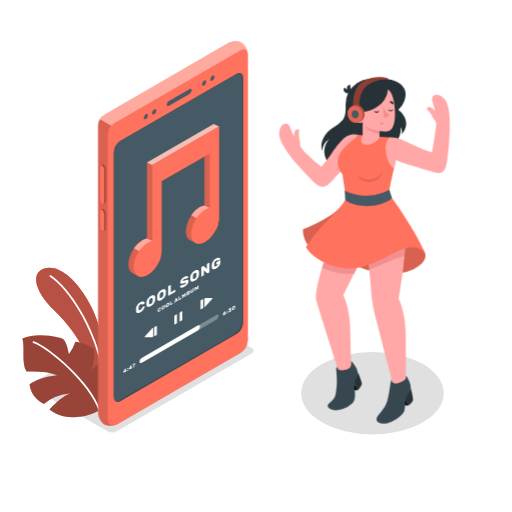
t = 0.00 s
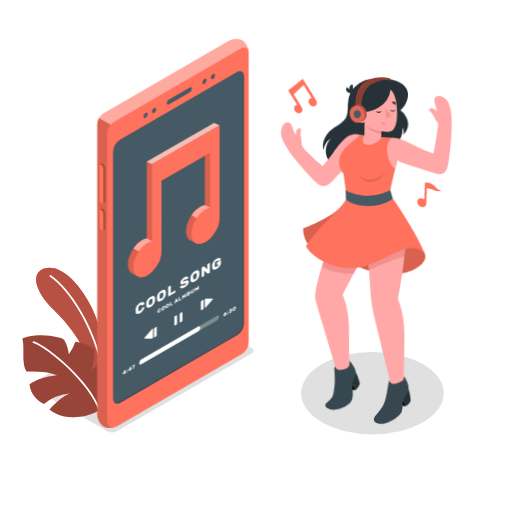
t = 0.42 s
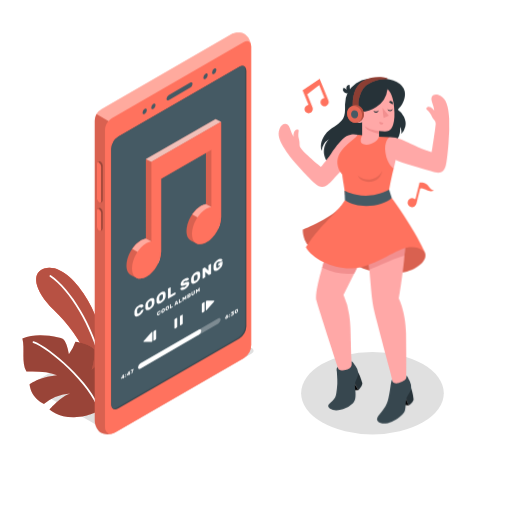
t = 0.83 s
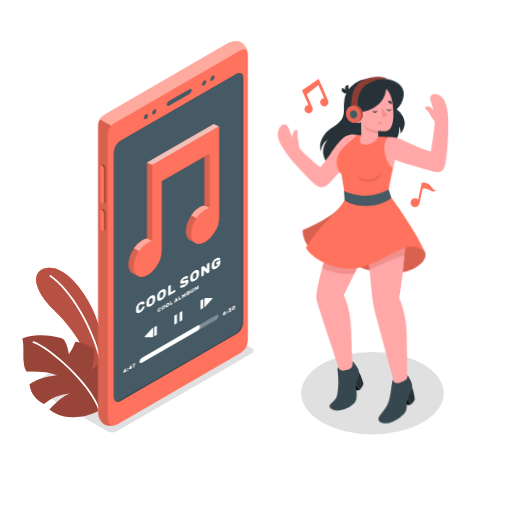
t = 1.25 s
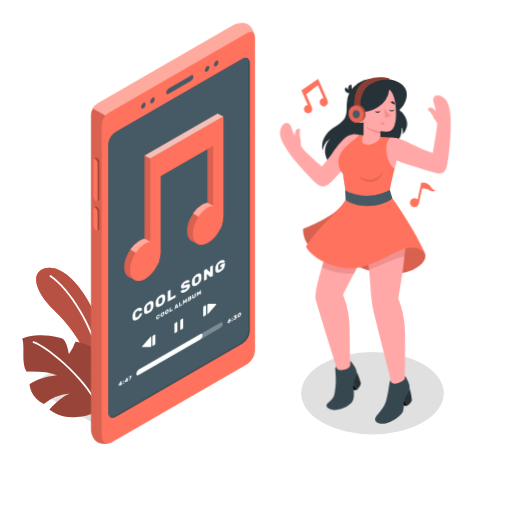
t = 1.67 s
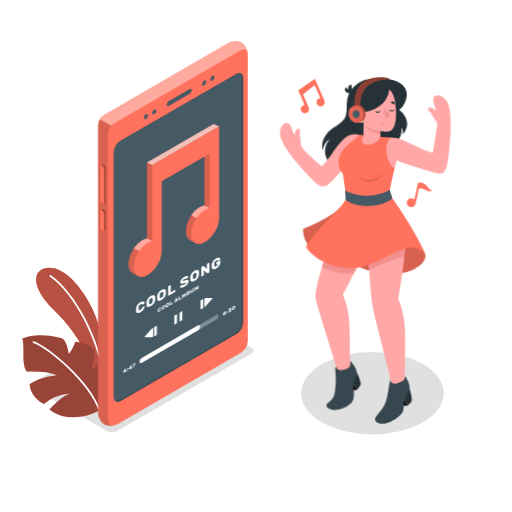
t = 2.08 s

The animated SVG that drew these frames (rendered in a browser with its animation timeline set to each time). Animation: 4 CSS @keyframes rules; one cycle of 2.50 s, repeats indefinitely.

<svg class="animated" id="freepik_stories-music" xmlns="http://www.w3.org/2000/svg" viewBox="0 0 500 500" version="1.1" xmlns:xlink="http://www.w3.org/1999/xlink" xmlns:svgjs="http://svgjs.com/svgjs"><style>svg#freepik_stories-music:not(.animated) .animable {opacity: 0;}svg#freepik_stories-music.animated #freepik--Device--inject-93 {animation: 1.5s Infinite  linear heartbeat;animation-delay: 0s;}svg#freepik_stories-music.animated #freepik--Character--inject-93 {animation: 1.5s Infinite  linear wind;animation-delay: 0s;}svg#freepik_stories-music.animated #freepik--musical-notes--inject-93 {animation: 1s 1 forwards cubic-bezier(.36,-0.01,.5,1.38) lightSpeedRight,1.5s Infinite  linear shake;animation-delay: 0s,1s;}            @keyframes heartbeat {                0% {                    transform: scale(1);                }                10% {                    transform: scale(1.1);                }                30% {                    transform: scale(1);                }                40% {                    transform: scale(1);                }                50% {                    transform: scale(1.1);                }                60% {                    transform: scale(1);                }                100% {                    transform: scale(1);                }            }                    @keyframes wind {                0% {                    transform: rotate( 0deg );                }                25% {                    transform: rotate( 1deg );                }                75% {                    transform: rotate( -1deg );                }            }                    @keyframes lightSpeedRight {              from {                transform: translate3d(50%, 0, 0) skewX(-20deg);                opacity: 0;              }              60% {                transform: skewX(10deg);                opacity: 1;              }              80% {                transform: skewX(-2deg);              }              to {                opacity: 1;                transform: translate3d(0, 0, 0);              }            }                    @keyframes shake {                10%, 90% {                    transform: translate3d(-1px, 0, 0);                  }                  20%, 80% {                    transform: translate3d(2px, 0, 0);                  }                  30%, 50%, 70% {                    transform: translate3d(-4px, 0, 0);                  }                  40%, 60% {                    transform: translate3d(4px, 0, 0);                  }            }        .animator-hidden { display: none; }</style><g id="freepik--Floor--inject-93" class="animable animator-hidden" style="transform-origin: 251.12px 340.38px;"><ellipse id="freepik--floor--inject-93" cx="251.12" cy="340.38" rx="238.53" ry="140.13" style="fill: rgb(245, 245, 245); transform-origin: 251.12px 340.38px;" class="animable"></ellipse></g><g id="freepik--Shadows--inject-93" class="animable" style="transform-origin: 231.738px 360.459px;"><path id="freepik--Shadow--inject-93" d="M104.87,421.23,32,379.17c-2.54-1.47-2.54-3.85,0-5.32L163.7,297.8a10.15,10.15,0,0,1,9.2,0l72.86,42.07c2.55,1.47,2.55,3.85,0,5.32l-131.68,76A10.17,10.17,0,0,1,104.87,421.23Z" style="fill: rgb(224, 224, 224); transform-origin: 138.884px 359.505px;" class="animable"></path><ellipse id="freepik--shadow--inject-93" cx="363.73" cy="384.01" rx="69.65" ry="40.21" style="fill: rgb(224, 224, 224); transform-origin: 363.73px 384.01px;" class="animable"></ellipse></g><g id="freepik--Plants--inject-93" class="animable" style="transform-origin: 65.5467px 334.479px;"><g id="freepik--plants--inject-93" class="animable" style="transform-origin: 65.5467px 334.479px;"><path d="M100.22,344.26c.32-11.76-3-31.48-14.54-51.16C73.28,272,56.92,257.92,43.16,262.21c-12.8,4-10,21.38,9.27,40.32,13.51,13.28,27.19,30.14,33.44,49.4l10.84,24.81Z" style="fill: #FF725E; transform-origin: 67.7914px 319.09px;" id="el49crxt4qx6y" class="animable"></path><path d="M100.22,344.26c.32-11.76-3-31.48-14.54-51.16C73.28,272,56.92,257.92,43.16,262.21c-12.8,4-10,21.38,9.27,40.32,13.51,13.28,27.19,30.14,33.44,49.4l10.84,24.81Z" style="fill: #FF725E; transform-origin: 67.7914px 319.09px;" id="ela8dcrncxhzh" class="animable"></path><g id="ell00amqnh7e"><g style="opacity: 0.1; transform-origin: 67.7914px 319.09px;" class="animable" id="el11hr96fo9jw"><path d="M100.22,344.26c.32-11.76-3-31.48-14.54-51.16C73.28,272,56.92,257.92,43.16,262.21c-12.8,4-10,21.38,9.27,40.32,13.51,13.28,27.19,30.14,33.44,49.4l10.84,24.81Z" id="el2q5xnh1plw7" class="animable" style="transform-origin: 67.7914px 319.09px;"></path></g></g><g id="elmgqnz9ikw98"><g style="opacity: 0.2; transform-origin: 67.7914px 319.09px;" class="animable" id="elwqi1knrzhwj"><path d="M100.22,344.26c.32-11.76-3-31.48-14.54-51.16C73.28,272,56.92,257.92,43.16,262.21c-12.8,4-10,21.38,9.27,40.32,13.51,13.28,27.19,30.14,33.44,49.4l10.84,24.81Z" id="el6k9h2umhlbf" class="animable" style="transform-origin: 67.7914px 319.09px;"></path></g></g><path d="M98.08,353a.83.83,0,0,1-.72-.63c-8.25-33.58-29.16-68.92-48.64-82.2a.83.83,0,0,1,.93-1.38C69.44,282.3,90.64,318.05,99,352a.84.84,0,0,1-.61,1A1,1,0,0,1,98.08,353Z" style="fill: rgb(255, 255, 255); transform-origin: 73.6869px 310.83px;" id="elx6gyv31x72" class="animable"></path><path d="M97.1,400.73s-9.67,6.47-24.68,6.78-24.07-7.69-24.07-7.69,11.23-12.9,20.1-15.61a45,45,0,0,0-25.62,10.3s-12.36-5-14-19.15c0,0,8.53-7,27-9a90,90,0,0,0-10.86-2.77,103.66,103.66,0,0,0-19.14-.71c-5.15-9.3-1.35-22.09-3.95-32.41,11-4.51,23.54-3.47,35.21-1a11.28,11.28,0,0,1,4.5,1.66,10.54,10.54,0,0,1,3.29,5.21,50.31,50.31,0,0,1,2.39,9.6,45.77,45.77,0,0,0,6.39-12.26c4.33.62,13.29,2.41,18.56,7.4.5,7.15-.56,12.45-2.51,19.75,7.12-5.21,7.22-8.32,9.78-13.21a28.12,28.12,0,0,1,9.7,19.79,54.56,54.56,0,0,1-.21,6.64,44.72,44.72,0,0,1-.8,7.78,42.9,42.9,0,0,1-2.43,6.91A34,34,0,0,1,97.1,400.73Z" style="fill: #FF725E; transform-origin: 65.5467px 367.436px;" id="eluwm0rczsxdr" class="animable"></path><g id="elu0az3aiajb"><path d="M97.1,400.73s-9.67,6.47-24.68,6.78-24.07-7.69-24.07-7.69,11.23-12.9,20.1-15.61a45,45,0,0,0-25.62,10.3s-12.36-5-14-19.15c0,0,8.53-7,27-9a90,90,0,0,0-10.86-2.77,103.66,103.66,0,0,0-19.14-.71c-5.15-9.3-1.35-22.09-3.95-32.41,11-4.51,23.54-3.47,35.21-1a11.28,11.28,0,0,1,4.5,1.66,10.54,10.54,0,0,1,3.29,5.21,50.31,50.31,0,0,1,2.39,9.6,45.77,45.77,0,0,0,6.39-12.26c4.33.62,13.29,2.41,18.56,7.4.5,7.15-.56,12.45-2.51,19.75,7.12-5.21,7.22-8.32,9.78-13.21a28.12,28.12,0,0,1,9.7,19.79,54.56,54.56,0,0,1-.21,6.64,44.72,44.72,0,0,1-.8,7.78,42.9,42.9,0,0,1-2.43,6.91A34,34,0,0,1,97.1,400.73Z" style="opacity: 0.4; transform-origin: 65.5467px 367.436px;" class="animable" id="elqa2a5k21uj8"></path></g><path d="M97,401.56a.85.85,0,0,1-.67-.57c-8.47-26.25-48.58-60.91-63.93-66.14a.83.83,0,0,1-.52-1.06.82.82,0,0,1,1-.52c15.61,5.32,56.39,40.54,65,67.21a.83.83,0,0,1-.54,1A.92.92,0,0,1,97,401.56Z" style="fill: rgb(255, 255, 255); transform-origin: 64.8707px 367.399px;" id="elu1e92tjlwje" class="animable"></path></g></g><g id="freepik--Device--inject-93" class="animable" style="transform-origin: 168.835px 227.976px;"><g id="freepik--device--inject-93" class="animable" style="transform-origin: 168.835px 227.976px;"><g id="freepik--Mobile--inject-93" class="animable" style="transform-origin: 168.835px 227.976px;"><path d="M222.86,42,102.23,111.67a13,13,0,0,0-6.5,10.79V402.91c0,4.42,2.72,9.58,6.09,11.52s9.19,1.73,13-.48L235,344.56a15.37,15.37,0,0,0,6.93-12V53.05c0-4.42-2.73-9.57-6.09-11.52S226.68,39.81,222.86,42Z" style="fill: #FF725E; transform-origin: 168.83px 227.979px;" id="el9xr7sp0ebxf" class="animable"></path><g id="elynsn0mfdts"><path d="M113.18,414.74c-3.7,1.44-8.45,1.37-11.36-.31-3.36-1.94-6.09-7.1-6.09-11.52V122.46a12.41,12.41,0,0,1,1.75-5.94l11.18,6.34a13.52,13.52,0,0,0-3.23,8.08V408.53C105.43,413.85,108.79,416.37,113.18,414.74Z" style="opacity: 0.15; transform-origin: 104.455px 266.14px;" class="animable" id="el35c9xdimx96"></path></g><path d="M111.54,120.35a13.57,13.57,0,0,0-6.11,10.59v277.6c0,6,4.23,8.41,9.4,5.42L235,344.56a15.37,15.37,0,0,0,6.93-12V53.05c0-4.4-3.12-6.2-6.93-4Z" style="fill: #FF725E; transform-origin: 173.68px 231.677px;" id="elsr0f7bm6ruj" class="animable"></path><path d="M117.81,137.45a14.56,14.56,0,0,0-6.59,11.41V387.72c0,4.2,2.94,5.91,6.58,3.81l113.08-65.3a14.6,14.6,0,0,0,6.58-11.4V76c0-4.18-3-5.89-6.58-3.8Z" style="fill: rgb(55, 71, 79); transform-origin: 174.34px 231.868px;" id="elit3shs15cg" class="animable"></path><path d="M229.89,325.56a14.6,14.6,0,0,0,6.58-11.4V75.29a5.14,5.14,0,0,0-1.3-3.76,4.86,4.86,0,0,0-4.28.63L117.81,137.45a14.56,14.56,0,0,0-6.59,11.41V387.72a5.13,5.13,0,0,0,1.29,3.77,4.89,4.89,0,0,0,4.29-.63Z" style="fill: rgb(69, 90, 100); transform-origin: 173.844px 231.51px;" id="el5bmedtqtlio" class="animable"></path><path d="M164.93,98.6,185,87c1.19-.69,2.16-.2,2.16,1.09a4.65,4.65,0,0,1-2.16,3.6l-20,11.57c-1.2.69-2.17.2-2.17-1.1A4.64,4.64,0,0,1,164.93,98.6Z" style="fill: rgb(69, 90, 100); transform-origin: 174.995px 95.1299px;" id="eltonx6qyjqp" class="animable"></path><path d="M199.32,78.71c1.12-.64,2-.12,2,1.18a4.47,4.47,0,0,1-2,3.51c-1.13.65-2,.13-2-1.17A4.46,4.46,0,0,1,199.32,78.71Z" style="fill: rgb(69, 90, 100); transform-origin: 199.32px 81.0582px;" id="eliv07lz055do" class="animable"></path><path d="M207.45,74c1.12-.65,2-.13,2,1.17a4.51,4.51,0,0,1-2,3.52c-1.13.64-2,.12-2-1.18A4.46,4.46,0,0,1,207.45,74Z" style="fill: rgb(69, 90, 100); transform-origin: 207.45px 76.3418px;" id="elpblgojr2fx" class="animable"></path><path d="M142.45,111.55c1.12-.65,2-.12,2,1.17a4.49,4.49,0,0,1-2,3.52c-1.12.65-2,.12-2-1.17A4.49,4.49,0,0,1,142.45,111.55Z" style="fill: rgb(69, 90, 100); transform-origin: 142.45px 113.895px;" id="elev0mbklndrm" class="animable"></path><path d="M150.58,106.86c1.12-.64,2-.12,2,1.18a4.47,4.47,0,0,1-2,3.51c-1.12.65-2,.13-2-1.17A4.51,4.51,0,0,1,150.58,106.86Z" style="fill: rgb(69, 90, 100); transform-origin: 150.58px 109.208px;" id="eluadunkp4479" class="animable"></path><path d="M103.21,164.42a4.65,4.65,0,0,0-2-3.67,1.37,1.37,0,0,0-1.39-.12c-.26.16-1.26.72-1.53.88a1.6,1.6,0,0,0-.62,1.44v32.52a4.63,4.63,0,0,0,2,3.67,1.39,1.39,0,0,0,1.34.15c.28-.15,1.3-.74,1.57-.9a1.58,1.58,0,0,0,.63-1.45Z" style="fill: #FF725E; transform-origin: 100.441px 179.946px;" id="elem1o3u4cfqt" class="animable"></path><g id="el7pu2tpajkkc"><path d="M103.21,164.42a4.65,4.65,0,0,0-2-3.67,1.37,1.37,0,0,0-1.39-.12c-.26.16-1.26.72-1.53.88a1.6,1.6,0,0,0-.62,1.44v32.52a4.63,4.63,0,0,0,2,3.67,1.39,1.39,0,0,0,1.34.15c.28-.15,1.3-.74,1.57-.9a1.58,1.58,0,0,0,.63-1.45Z" style="opacity: 0.4; transform-origin: 100.441px 179.946px;" class="animable" id="elm7xm4ieums"></path></g><path d="M101.7,165.29v32.53c0,1.38-.91,2-2,1.32a4.63,4.63,0,0,1-2-3.67V163c0-1.38.91-2,2-1.33A4.65,4.65,0,0,1,101.7,165.29Z" style="fill: #FF725E; transform-origin: 99.7px 180.408px;" id="el1z1uxkfbloj" class="animable"></path><path d="M103.21,208a4.66,4.66,0,0,0-2-3.68,1.34,1.34,0,0,0-1.39-.11l-1.53.87a1.6,1.6,0,0,0-.62,1.44v15.33a4.65,4.65,0,0,0,2,3.68,1.36,1.36,0,0,0,1.34.14c.28-.15,1.3-.74,1.57-.9a1.58,1.58,0,0,0,.63-1.44Z" style="fill: #FF725E; transform-origin: 100.44px 214.925px;" id="elpa1jqssjnie" class="animable"></path><g id="eldq3kesdsi14"><path d="M103.21,208a4.66,4.66,0,0,0-2-3.68,1.34,1.34,0,0,0-1.39-.11l-1.53.87a1.6,1.6,0,0,0-.62,1.44v15.33a4.65,4.65,0,0,0,2,3.68,1.36,1.36,0,0,0,1.34.14c.28-.15,1.3-.74,1.57-.9a1.58,1.58,0,0,0,.63-1.44Z" style="opacity: 0.4; transform-origin: 100.44px 214.925px;" class="animable" id="el055786e2pgip"></path></g><path d="M101.7,208.83v15.33c0,1.38-.91,2-2,1.33a4.65,4.65,0,0,1-2-3.68V206.48c0-1.38.91-2,2-1.33A4.66,4.66,0,0,1,101.7,208.83Z" style="fill: #FF725E; transform-origin: 99.7px 215.32px;" id="elmwzadv1qsik" class="animable"></path><g id="elte7wue7rg1m"><path d="M241.94,52.47c-.26-4-3.26-5.52-6.9-3.42l-123.5,71.3a11.7,11.7,0,0,0-2.88,2.51l-11.18-6.34a12.41,12.41,0,0,1,4.15-4.5L222.85,42c3.83-2.21,9.66-2.42,13-.48S241.72,48.19,241.94,52.47Z" style="fill: rgb(255, 255, 255); opacity: 0.4; transform-origin: 169.71px 81.5265px;" class="animable" id="elumtfob287dh"></path></g></g><path d="M122.12,363.63a.12.12,0,0,1-.1,0,.07.07,0,0,1,0-.07v-.51l-1.57.91s-.07,0-.1,0a.07.07,0,0,1,0-.07v-.53a.47.47,0,0,1,.07-.25l1.49-2.75.08-.12a.52.52,0,0,1,.11-.07l.75-.44a.13.13,0,0,1,.1,0,.1.1,0,0,1,0,.08v1.92l.43-.25a.1.1,0,0,1,.09,0,.08.08,0,0,1,0,.08v.53a.19.19,0,0,1,0,.11.3.3,0,0,1-.09.1l-.43.25V363a.3.3,0,0,1,0,.11.24.24,0,0,1-.1.1Zm-.11-1.38v-.92l-.73,1.34Z" style="fill: rgb(255, 255, 255); transform-origin: 121.911px 361.84px;" id="ele6hit73tjmo" class="animable"></path><path d="M125.08,360a.19.19,0,0,1,0,.12.26.26,0,0,1-.09.09l-.66.38a.11.11,0,0,1-.09,0,.07.07,0,0,1,0-.07v-.66a.19.19,0,0,1,0-.12.26.26,0,0,1,.09-.09l.66-.38a.11.11,0,0,1,.09,0,.08.08,0,0,1,0,.08Zm0,1.75a.19.19,0,0,1,0,.12.26.26,0,0,1-.09.09l-.66.38a.11.11,0,0,1-.09,0,.07.07,0,0,1,0-.07v-.66a.19.19,0,0,1,0-.12.26.26,0,0,1,.09-.09l.66-.38a.11.11,0,0,1,.09,0,.08.08,0,0,1,0,.08Z" style="fill: rgb(255, 255, 255); transform-origin: 124.661px 360.805px;" id="eln3ja3ccxzhj" class="animable"></path><path d="M127.61,360.46a.12.12,0,0,1-.1,0s0,0,0-.07v-.51l-1.57.91a.13.13,0,0,1-.1,0,.08.08,0,0,1,0-.08v-.53a.47.47,0,0,1,.07-.25l1.49-2.75.08-.12a.52.52,0,0,1,.11-.07l.75-.44a.12.12,0,0,1,.1,0,.07.07,0,0,1,0,.07v1.92l.43-.25a.11.11,0,0,1,.09,0,.08.08,0,0,1,0,.08v.53a.19.19,0,0,1,0,.11.22.22,0,0,1-.09.1l-.43.25v.51a.3.3,0,0,1,0,.11.24.24,0,0,1-.1.1Zm-.11-1.38v-.92l-.73,1.34Z" style="fill: rgb(255, 255, 255); transform-origin: 127.4px 358.67px;" id="eltd0padj1djf" class="animable"></path><path d="M129.92,359l0-.07,1.08-3.14-1.49.86s-.07,0-.1,0,0,0,0-.07v-.53a.24.24,0,0,1,0-.12.28.28,0,0,1,.1-.09l2.39-1.38a.08.08,0,0,1,.09,0s0,0,0,.07V355a1.11,1.11,0,0,1-.08.3l-1.08,3.15a.67.67,0,0,1-.06.12.2.2,0,0,1-.09.09l-.7.4a.09.09,0,0,1-.08,0S129.92,359,129.92,359Z" style="fill: rgb(255, 255, 255); transform-origin: 130.693px 356.758px;" id="elgnyl6iz5dd" class="animable"></path><path d="M220.65,305.53a1.81,1.81,0,0,1-.11.6,3.07,3.07,0,0,1-.33.58,3.89,3.89,0,0,1-.48.52,3.72,3.72,0,0,1-.56.42,3.2,3.2,0,0,1-.57.24,1.16,1.16,0,0,1-.48,0,.53.53,0,0,1-.33-.21.75.75,0,0,1-.12-.45,1.06,1.06,0,0,1,0-.31,1.61,1.61,0,0,1,.09-.29l.12-.27.12-.26,1-1.84s0-.06.06-.09a.21.21,0,0,1,.09-.1l.8-.46s.05,0,.07,0a.09.09,0,0,1,0,.07.06.06,0,0,1,0,0s0,0,0,0l-.65,1.26a2.39,2.39,0,0,1,.5-.16.92.92,0,0,1,.41,0,.46.46,0,0,1,.27.22A.73.73,0,0,1,220.65,305.53Zm-2.05,1.19a.23.23,0,0,0,.05.17.19.19,0,0,0,.12.07.65.65,0,0,0,.19,0l.21-.09.2-.15a1.57,1.57,0,0,0,.18-.19,1,1,0,0,0,.13-.22.63.63,0,0,0,0-.22.26.26,0,0,0,0-.17.21.21,0,0,0-.13-.07.4.4,0,0,0-.18,0,.72.72,0,0,0-.2.09l-.21.15-.19.19a.94.94,0,0,0-.12.22A.44.44,0,0,0,218.6,306.72Z" style="fill: rgb(255, 255, 255); transform-origin: 219.161px 305.763px;" id="elnmjwadhq00s" class="animable"></path><path d="M222.25,303.93a.19.19,0,0,1,0,.12.28.28,0,0,1-.1.09l-.65.38a.13.13,0,0,1-.1,0,.08.08,0,0,1,0-.07v-.66a.26.26,0,0,1,.14-.21l.65-.38a.13.13,0,0,1,.1,0,.08.08,0,0,1,0,.08Zm0,1.75a.19.19,0,0,1,0,.12.28.28,0,0,1-.1.09l-.65.38a.13.13,0,0,1-.1,0,.08.08,0,0,1,0-.07v-.66a.26.26,0,0,1,.14-.21l.65-.38a.13.13,0,0,1,.1,0,.08.08,0,0,1,0,.08Z" style="fill: rgb(255, 255, 255); transform-origin: 221.846px 304.735px;" id="el6dqpes911ht" class="animable"></path><path d="M225.62,300.37a.13.13,0,0,1,.1,0,.07.07,0,0,1,0,.07V301a.19.19,0,0,1,0,.12.67.67,0,0,1-.06.12l-.6,1a.87.87,0,0,1,.63,0q.24.09.24.48a1.69,1.69,0,0,1-.39,1.08,3.59,3.59,0,0,1-1.09.91,2.63,2.63,0,0,1-.63.29,1.15,1.15,0,0,1-.47,0,.45.45,0,0,1-.29-.15.44.44,0,0,1-.11-.3.16.16,0,0,1,0-.09.2.2,0,0,1,.08-.08l.63-.36a.2.2,0,0,1,.16-.05l.12,0h.18a.86.86,0,0,0,.3-.13,1.42,1.42,0,0,0,.4-.31.49.49,0,0,0,.16-.34c0-.12,0-.17-.16-.17a1.12,1.12,0,0,0-.4.15l-.41.24a.13.13,0,0,1-.1,0,.08.08,0,0,1,0-.07v-.43a.28.28,0,0,1,0-.12.63.63,0,0,1,.07-.12l.53-.85-1.31.76a.1.1,0,0,1-.09,0s0,0,0-.07V302a.19.19,0,0,1,0-.12l.09-.09Z" style="fill: rgb(255, 255, 255); transform-origin: 224.437px 302.692px;" id="el5cy4d52t63j" class="animable"></path><path d="M228.12,298.87a2.13,2.13,0,0,1,.65-.26.73.73,0,0,1,.45,0,.51.51,0,0,1,.26.28,1.25,1.25,0,0,1,.1.46c0,.14,0,.28,0,.44s0,.31,0,.45a2.44,2.44,0,0,1-.1.57,2.36,2.36,0,0,1-.26.59,2.86,2.86,0,0,1-.45.55,3,3,0,0,1-.65.48,1.92,1.92,0,0,1-.64.27.73.73,0,0,1-.45,0,.51.51,0,0,1-.26-.28,1.24,1.24,0,0,1-.11-.46c0-.13,0-.27,0-.43s0-.31,0-.46a2.39,2.39,0,0,1,.11-.57,2.36,2.36,0,0,1,.26-.59,2.86,2.86,0,0,1,.45-.55A3.27,3.27,0,0,1,228.12,298.87Zm.54,1.92q0-.45,0-.84a1.12,1.12,0,0,0,0-.21.28.28,0,0,0-.09-.14.26.26,0,0,0-.16,0,.69.69,0,0,0-.25.09,1.26,1.26,0,0,0-.25.19,1.12,1.12,0,0,0-.16.22,1.57,1.57,0,0,0-.09.23,1.07,1.07,0,0,0,0,.25,5.89,5.89,0,0,0,0,.84.62.62,0,0,0,0,.21.22.22,0,0,0,.09.13.21.21,0,0,0,.16,0,.54.54,0,0,0,.25-.1,1,1,0,0,0,.25-.18,1.09,1.09,0,0,0,.17-.22,1.17,1.17,0,0,0,.09-.24A1,1,0,0,0,228.66,300.79Z" style="fill: rgb(255, 255, 255); transform-origin: 228.12px 300.655px;" id="elho20178xs7" class="animable"></path><path d="M172.83,307.33V315a1.2,1.2,0,0,1-.56,1l-1.48.86c-.31.18-.55,0-.55-.32v-7.7a1.22,1.22,0,0,1,.55-1l1.49-.86C172.58,306.84,172.83,307,172.83,307.33Z" style="fill: rgb(255, 255, 255); transform-origin: 171.535px 311.93px;" id="el1dvbk6til1h" class="animable"></path><path d="M178,304.34V312a1.25,1.25,0,0,1-.55,1l-1.49.86c-.3.17-.55,0-.55-.32v-7.71a1.21,1.21,0,0,1,.55-.95l1.49-.86C177.76,303.84,178,304,178,304.34Z" style="fill: rgb(255, 255, 255); transform-origin: 176.705px 308.936px;" id="el8uckzyhlda9" class="animable"></path><path d="M198.44,292.46v7.71a1.22,1.22,0,0,1-.55,1l-1.48.85c-.31.18-.56,0-.56-.32V294a1.23,1.23,0,0,1,.56-1l1.48-.86C198.19,292,198.44,292.11,198.44,292.46Z" style="fill: rgb(255, 255, 255); transform-origin: 197.145px 297.086px;" id="else8af71f46o" class="animable"></path><path d="M199.64,291.84v7.55c0,.56.3.67.67.24l7-8c.37-.43.21-.77-.36-.77h-6.26A1,1,0,0,0,199.64,291.84Z" style="fill: rgb(255, 255, 255); transform-origin: 203.575px 295.376px;" id="elwj8y9d71ei" class="animable"></path><path d="M153.16,318.6v7.7a1.22,1.22,0,0,1-.55,1l-1.48.86c-.31.17-.55,0-.55-.32v-7.7a1.21,1.21,0,0,1,.55-1l1.48-.86C152.91,318.1,153.16,318.25,153.16,318.6Z" style="fill: rgb(255, 255, 255); transform-origin: 151.87px 323.215px;" id="elmjo45hoh3rr" class="animable"></path><path d="M149.59,328.32v-7.86c0-.6-.33-.72-.73-.27l-7.44,8.41c-.4.45-.24.82.37.82h6.7A1.09,1.09,0,0,0,149.59,328.32Z" style="fill: rgb(255, 255, 255); transform-origin: 145.395px 324.669px;" id="elvxtv2ehsjkt" class="animable"></path><path d="M135.36,299.78c0,.12,0,.29,0,.5v1.3c0,.2,0,.37,0,.48a1.59,1.59,0,0,0,.13.52.56.56,0,0,0,.29.33.8.8,0,0,0,.52,0,2.37,2.37,0,0,0,.77-.31,4,4,0,0,0,.76-.55,4,4,0,0,0,.49-.55,2.25,2.25,0,0,0,.29-.51c.07-.17.12-.32.16-.45a1.22,1.22,0,0,1,.15-.39.85.85,0,0,1,.31-.27l1.78-1a.24.24,0,0,1,.21,0,.16.16,0,0,1,.09.16,4.14,4.14,0,0,1-.34,1.5,7.42,7.42,0,0,1-.9,1.58,10.16,10.16,0,0,1-1.33,1.48,10,10,0,0,1-1.67,1.23,6,6,0,0,1-1.74.71,2.47,2.47,0,0,1-1.31,0,1.45,1.45,0,0,1-.83-.69,2.65,2.65,0,0,1-.34-1.22c0-.36,0-.76,0-1.18s0-.84,0-1.24a5.5,5.5,0,0,1,.33-1.61,8,8,0,0,1,.83-1.65,9.37,9.37,0,0,1,1.31-1.55,9.14,9.14,0,0,1,1.75-1.3,6,6,0,0,1,1.67-.7,3.06,3.06,0,0,1,1.33-.06,1.49,1.49,0,0,1,.9.54,1.81,1.81,0,0,1,.34,1.11.48.48,0,0,1-.09.26.7.7,0,0,1-.21.21l-1.78,1c-.15.09-.26.12-.31.09a.35.35,0,0,1-.15-.22,1.22,1.22,0,0,0-.16-.26.46.46,0,0,0-.29-.18,1.19,1.19,0,0,0-.49,0,2.67,2.67,0,0,0-.76.33,4.4,4.4,0,0,0-.77.57,3.45,3.45,0,0,0-.52.65,2.78,2.78,0,0,0-.29.67A3.3,3.3,0,0,0,135.36,299.78Z" style="fill: rgb(255, 255, 255); transform-origin: 137.08px 299.961px;" id="el15l1fzdnzb1" class="animable"></path><path d="M143.07,295.26a6.14,6.14,0,0,1,.33-1.62,7.51,7.51,0,0,1,.83-1.65,9.66,9.66,0,0,1,1.3-1.54,9.2,9.2,0,0,1,1.78-1.31,6.17,6.17,0,0,1,1.76-.73,2.58,2.58,0,0,1,1.31,0,1.56,1.56,0,0,1,.83.69,2.87,2.87,0,0,1,.33,1.24c0,.38,0,.78,0,1.21s0,.83,0,1.21a6.14,6.14,0,0,1-.33,1.62,7.51,7.51,0,0,1-.83,1.65,8.5,8.5,0,0,1-1.31,1.54,9.37,9.37,0,0,1-1.76,1.31,6.15,6.15,0,0,1-1.78.74,2.43,2.43,0,0,1-1.3,0,1.56,1.56,0,0,1-.83-.69,2.87,2.87,0,0,1-.33-1.24c0-.36,0-.76,0-1.18S143.05,295.66,143.07,295.26Zm6-1.09c0-.17,0-.35,0-.56s0-.41,0-.62,0-.4,0-.59,0-.36,0-.51a1.52,1.52,0,0,0-.14-.54.66.66,0,0,0-.33-.31.88.88,0,0,0-.52,0,2.45,2.45,0,0,0-.73.3,3.53,3.53,0,0,0-.74.54,3.75,3.75,0,0,0-.52.64,3.27,3.27,0,0,0-.33.68,3.57,3.57,0,0,0-.14.71,4.39,4.39,0,0,0,0,.54c0,.2,0,.4,0,.61s0,.41,0,.61a4.05,4.05,0,0,0,0,.52,1,1,0,0,0,.47.86c.28.13.69,0,1.26-.28a3.32,3.32,0,0,0,1.72-2.57Z" style="fill: rgb(255, 255, 255); transform-origin: 147.301px 294.017px;" id="el2qrjrfrvpjo" class="animable"></path><path d="M153.49,289.24a6.14,6.14,0,0,1,.33-1.62,7.67,7.67,0,0,1,.83-1.64,8.86,8.86,0,0,1,1.31-1.54,9.27,9.27,0,0,1,1.77-1.32,5.84,5.84,0,0,1,1.76-.72,2.38,2.38,0,0,1,1.31,0,1.48,1.48,0,0,1,.83.69,2.78,2.78,0,0,1,.33,1.23c0,.38,0,.79,0,1.21s0,.83,0,1.21a6.14,6.14,0,0,1-.33,1.62,7.58,7.58,0,0,1-.83,1.66,8.86,8.86,0,0,1-1.31,1.54,9.33,9.33,0,0,1-1.76,1.3,6.22,6.22,0,0,1-1.77.74,2.48,2.48,0,0,1-1.31,0,1.62,1.62,0,0,1-.83-.7,2.87,2.87,0,0,1-.33-1.24c0-.36,0-.75,0-1.18S153.48,289.64,153.49,289.24Zm6-1.09c0-.17,0-.35,0-.56s0-.41,0-.61,0-.41,0-.6,0-.36,0-.51a1.64,1.64,0,0,0-.14-.54A.71.71,0,0,0,159,285a.88.88,0,0,0-.52,0,2.45,2.45,0,0,0-.73.3,4.31,4.31,0,0,0-.74.55,3.34,3.34,0,0,0-.52.63,2.69,2.69,0,0,0-.32.69,2.92,2.92,0,0,0-.15.7,4.63,4.63,0,0,0,0,.54c0,.2,0,.4,0,.61s0,.41,0,.61a3.94,3.94,0,0,0,0,.52,1,1,0,0,0,.47.86c.28.14.7.05,1.26-.28a3.32,3.32,0,0,0,1.72-2.57Z" style="fill: rgb(255, 255, 255); transform-origin: 157.723px 287.998px;" id="eljfke38grum" class="animable"></path><path d="M170.87,283a.32.32,0,0,1,.26,0,.2.2,0,0,1,.11.2v1.44a.65.65,0,0,1-.11.32.81.81,0,0,1-.26.26l-6.28,3.62a.28.28,0,0,1-.26,0c-.07,0-.1-.09-.1-.19v-8.77a.62.62,0,0,1,.1-.32.92.92,0,0,1,.26-.26l1.78-1a.29.29,0,0,1,.26,0,.18.18,0,0,1,.11.19v7Z" style="fill: rgb(255, 255, 255); transform-origin: 167.736px 283.571px;" id="elx9tfrxdshm" class="animable"></path><path d="M179.84,270.35a6,6,0,0,1,1.6-.67,3.25,3.25,0,0,1,1.25-.08,1.47,1.47,0,0,1,.83.39,1.06,1.06,0,0,1,.31.73.56.56,0,0,1-.08.26.68.68,0,0,1-.2.21l-1.78,1a.79.79,0,0,1-.3.12.65.65,0,0,1-.24,0l-.13-.06a.7.7,0,0,0-.25-.06,1.76,1.76,0,0,0-.41.06,3.55,3.55,0,0,0-.6.27c-.17.1-.33.21-.49.32s-.3.24-.42.35a2.14,2.14,0,0,0-.3.39.77.77,0,0,0-.12.4.28.28,0,0,0,.13.27.79.79,0,0,0,.44,0,6.32,6.32,0,0,0,.81-.24l1.24-.47a7.42,7.42,0,0,1,1.31-.37,1.88,1.88,0,0,1,.93,0,1,1,0,0,1,.55.49,2.32,2.32,0,0,1,.18,1,3.5,3.5,0,0,1-.31,1.42,6.23,6.23,0,0,1-.87,1.43,9.45,9.45,0,0,1-1.33,1.36,11.4,11.4,0,0,1-1.68,1.17,6.53,6.53,0,0,1-1.68.73,3.25,3.25,0,0,1-1.31.11,1.45,1.45,0,0,1-.86-.4,1.2,1.2,0,0,1-.33-.83.48.48,0,0,1,.09-.26.58.58,0,0,1,.2-.21l1.78-1a.76.76,0,0,1,.29-.13.53.53,0,0,1,.22,0l.16.08a1,1,0,0,0,.3.09,1.36,1.36,0,0,0,.46-.05,2.48,2.48,0,0,0,.68-.3,6.62,6.62,0,0,0,1.2-.85,1.21,1.21,0,0,0,.49-.84.22.22,0,0,0-.18-.24,1.39,1.39,0,0,0-.53.06,7.82,7.82,0,0,0-.9.3l-1.3.47a2.72,2.72,0,0,1-2,.18c-.43-.21-.65-.71-.65-1.49a3.5,3.5,0,0,1,.27-1.27,6.13,6.13,0,0,1,.77-1.37,7.94,7.94,0,0,1,1.21-1.35A9.83,9.83,0,0,1,179.84,270.35Z" style="fill: rgb(255, 255, 255); transform-origin: 179.916px 275.238px;" id="elacynm1fe4ks" class="animable"></path><path d="M185.83,270.57a6.14,6.14,0,0,1,.33-1.62,7.23,7.23,0,0,1,.83-1.64,9.24,9.24,0,0,1,3.07-2.86,5.88,5.88,0,0,1,1.77-.72,2.38,2.38,0,0,1,1.31,0,1.46,1.46,0,0,1,.82.69,2.66,2.66,0,0,1,.34,1.24c0,.37,0,.78,0,1.2s0,.83,0,1.21a5.73,5.73,0,0,1-.34,1.62,7.53,7.53,0,0,1-.82,1.66,9.09,9.09,0,0,1-3.08,2.84,5.94,5.94,0,0,1-1.77.74,2.44,2.44,0,0,1-1.3,0,1.54,1.54,0,0,1-.83-.7,2.87,2.87,0,0,1-.33-1.24c0-.36,0-.75,0-1.18S185.81,271,185.83,270.57Zm6-1.09c0-.16,0-.35,0-.56s0-.41,0-.61,0-.41,0-.6,0-.36,0-.51a1.43,1.43,0,0,0-.15-.54.64.64,0,0,0-.32-.31,1,1,0,0,0-.52,0,2.49,2.49,0,0,0-.74.3,4.22,4.22,0,0,0-.73.55,3.34,3.34,0,0,0-.52.63,3.12,3.12,0,0,0-.33.69,2.9,2.9,0,0,0-.14.7,4.63,4.63,0,0,0,0,.54c0,.2,0,.41,0,.61s0,.41,0,.61a3.94,3.94,0,0,0,0,.52,1,1,0,0,0,.47.86c.27.14.69.05,1.25-.28a3.3,3.3,0,0,0,1.25-1.17A3.39,3.39,0,0,0,191.79,269.48Z" style="fill: rgb(255, 255, 255); transform-origin: 190.061px 269.328px;" id="elmrwu7dkxpg" class="animable"></path><path d="M202.74,266.77a.5.5,0,0,1-.38.09.38.38,0,0,1-.18-.08l-3.11-2.85v4.59a.54.54,0,0,1-.11.32.78.78,0,0,1-.25.26l-1.78,1a.29.29,0,0,1-.26,0,.18.18,0,0,1-.11-.19V261.2a.65.65,0,0,1,.11-.32.81.81,0,0,1,.26-.26l1.41-.81a.48.48,0,0,1,.37-.09.38.38,0,0,1,.19.08l3.1,2.85v-4.59a.62.62,0,0,1,.11-.32.81.81,0,0,1,.26-.26l1.78-1a.28.28,0,0,1,.26,0c.07,0,.1.09.1.19v8.77a.62.62,0,0,1-.1.32.92.92,0,0,1-.26.26Z" style="fill: rgb(255, 255, 255); transform-origin: 200.534px 263.289px;" id="elcot3gvqomde" class="animable"></path><path d="M211,254.54a3.77,3.77,0,0,0-.78.58,3.67,3.67,0,0,0-.51.64,3,3,0,0,0-.29.67,4.16,4.16,0,0,0-.13.67c0,.13,0,.3,0,.51v.65c0,.22,0,.44,0,.65s0,.36,0,.48a1.65,1.65,0,0,0,.13.52.63.63,0,0,0,.29.33.87.87,0,0,0,.52.05A2.69,2.69,0,0,0,211,260a4.88,4.88,0,0,0,.66-.46,3.59,3.59,0,0,0,.54-.57,2.65,2.65,0,0,0,.37-.68,2.19,2.19,0,0,0,.14-.77l-1.14.66a.29.29,0,0,1-.26,0,.18.18,0,0,1-.11-.19v-1.44a.62.62,0,0,1,.11-.32.72.72,0,0,1,.26-.26l3.28-1.9a.32.32,0,0,1,.26,0,.2.2,0,0,1,.11.2V256a4.92,4.92,0,0,1-.33,1.74,7.41,7.41,0,0,1-.89,1.69,9.54,9.54,0,0,1-1.34,1.52,9.79,9.79,0,0,1-1.66,1.21,5.79,5.79,0,0,1-1.75.72,2.48,2.48,0,0,1-1.31,0,1.53,1.53,0,0,1-.83-.69,2.61,2.61,0,0,1-.33-1.23c0-.36,0-.75,0-1.18s0-.83,0-1.23a5.11,5.11,0,0,1,.32-1.61,7.56,7.56,0,0,1,.84-1.65,8.17,8.17,0,0,1,1.31-1.55,8.88,8.88,0,0,1,1.75-1.31,6.17,6.17,0,0,1,1.71-.71,3,3,0,0,1,1.29,0,1.53,1.53,0,0,1,.82.45,1.3,1.3,0,0,1,.33.79.39.39,0,0,1-.08.25.77.77,0,0,1-.22.22l-1.8,1c-.14.08-.25.1-.32.06l-.23-.11a.93.93,0,0,0-.51-.15A2.12,2.12,0,0,0,211,254.54Z" style="fill: rgb(255, 255, 255); transform-origin: 211.001px 257.309px;" id="eljf744j8bk9r" class="animable"></path><path d="M155.06,302.27a1,1,0,0,0,0,.19V303a.87.87,0,0,0,0,.18.65.65,0,0,0,0,.21.28.28,0,0,0,.12.12.37.37,0,0,0,.19,0,1.28,1.28,0,0,0,.29-.12,1.45,1.45,0,0,0,.29-.21,1.2,1.2,0,0,0,.19-.21l.11-.19.06-.17a.53.53,0,0,1,.05-.15.32.32,0,0,1,.12-.1l.67-.39a.12.12,0,0,1,.08,0,.07.07,0,0,1,0,.06,1.79,1.79,0,0,1-.13.57,2.72,2.72,0,0,1-.34.59,3.86,3.86,0,0,1-.51.57,3.64,3.64,0,0,1-.63.46,2.19,2.19,0,0,1-.66.27,1,1,0,0,1-.49,0,.6.6,0,0,1-.32-.27,1,1,0,0,1-.12-.46c0-.14,0-.29,0-.45s0-.31,0-.47a1.69,1.69,0,0,1,.12-.6,2.88,2.88,0,0,1,.32-.63A3.74,3.74,0,0,1,155,301a4,4,0,0,1,.66-.49,2.28,2.28,0,0,1,.63-.26,1.12,1.12,0,0,1,.51,0,.54.54,0,0,1,.34.2.77.77,0,0,1,.13.42.26.26,0,0,1,0,.1l-.08.08-.67.39q-.09,0-.12,0a.12.12,0,0,1-.05-.08l-.06-.1a.19.19,0,0,0-.11-.07.42.42,0,0,0-.19,0,1.19,1.19,0,0,0-.29.12,1.69,1.69,0,0,0-.29.22,1.1,1.1,0,0,0-.19.25.82.82,0,0,0-.12.25A1.09,1.09,0,0,0,155.06,302.27Z" style="fill: rgb(255, 255, 255); transform-origin: 155.652px 302.371px;" id="el7a47x777nj" class="animable"></path><path d="M158,300.56a2.3,2.3,0,0,1,.13-.61,3.06,3.06,0,0,1,.31-.63,3.77,3.77,0,0,1,.5-.58,3.13,3.13,0,0,1,.67-.49,2.19,2.19,0,0,1,.66-.28,1,1,0,0,1,.5,0,.61.61,0,0,1,.31.26,1,1,0,0,1,.13.47c0,.14,0,.3,0,.46s0,.31,0,.46a2,2,0,0,1-.13.61,3.06,3.06,0,0,1-.31.63,3.6,3.6,0,0,1-1.16,1.07,2.34,2.34,0,0,1-.67.28.92.92,0,0,1-.5,0,.58.58,0,0,1-.31-.27,1,1,0,0,1-.13-.46c0-.14,0-.29,0-.45S158,300.71,158,300.56Zm2.26-.41c0-.06,0-.13,0-.21v-.46c0-.07,0-.14,0-.19a.93.93,0,0,0,0-.21.37.37,0,0,0-.13-.12.43.43,0,0,0-.2,0,1,1,0,0,0-.27.12,1.55,1.55,0,0,0-.28.2,1.41,1.41,0,0,0-.2.24,1.51,1.51,0,0,0-.12.26,1.31,1.31,0,0,0-.06.27c0,.06,0,.13,0,.2v.46c0,.08,0,.14,0,.2a.4.4,0,0,0,.18.33c.11,0,.26,0,.48-.11a1.25,1.25,0,0,0,.47-.44A1.34,1.34,0,0,0,160.23,300.15Z" style="fill: rgb(255, 255, 255); transform-origin: 159.605px 300.091px;" id="el0icrkpdrmklh" class="animable"></path><path d="M161.92,298.28a2.35,2.35,0,0,1,.12-.61,2.81,2.81,0,0,1,.32-.62,3.28,3.28,0,0,1,.49-.58,3.08,3.08,0,0,1,.67-.5,2.14,2.14,0,0,1,.67-.28,1,1,0,0,1,.49,0,.6.6,0,0,1,.32.27,1,1,0,0,1,.12.47c0,.14,0,.29,0,.45s0,.31,0,.46a2.27,2.27,0,0,1-.12.61,2.88,2.88,0,0,1-.32.63,3.28,3.28,0,0,1-.49.58,3.77,3.77,0,0,1-.67.5,2.18,2.18,0,0,1-.67.27.8.8,0,0,1-.49,0,.59.59,0,0,1-.32-.26,1.08,1.08,0,0,1-.12-.47c0-.14,0-.29,0-.45S161.91,298.44,161.92,298.28Zm2.25-.41a1.34,1.34,0,0,0,0-.21,1.77,1.77,0,0,0,0-.23,1.69,1.69,0,0,0,0-.23,1.15,1.15,0,0,0,0-.19.46.46,0,0,0,0-.21.25.25,0,0,0-.12-.11.33.33,0,0,0-.2,0,.84.84,0,0,0-.28.11,1.21,1.21,0,0,0-.28.21.88.88,0,0,0-.19.24.91.91,0,0,0-.13.26.75.75,0,0,0,0,.26,1.34,1.34,0,0,0,0,.21,1.69,1.69,0,0,0,0,.23,1.77,1.77,0,0,0,0,.23,1.09,1.09,0,0,0,0,.19.35.35,0,0,0,.18.33c.1.05.26,0,.47-.11a1.25,1.25,0,0,0,.47-.44A1.08,1.08,0,0,0,164.17,297.87Z" style="fill: rgb(255, 255, 255); transform-origin: 163.518px 297.814px;" id="elgdept44rpnu" class="animable"></path><path d="M168.5,295.92a.11.11,0,0,1,.09,0,.09.09,0,0,1,0,.08v.54a.21.21,0,0,1,0,.12.22.22,0,0,1-.09.1l-2.38,1.37a.1.1,0,0,1-.1,0,.07.07,0,0,1,0-.07v-3.32a.19.19,0,0,1,0-.12.24.24,0,0,1,.1-.1l.67-.39s.07,0,.1,0,0,0,0,.07v2.63Z" style="fill: rgb(255, 255, 255); transform-origin: 167.305px 296.137px;" id="elf8p59povru7" class="animable"></path><path d="M172.33,290.94c.07,0,.12-.06.15,0s.07,0,.08.07l1.12,2.59,0,.06a.17.17,0,0,1,0,.1l-.08.08-.65.38a.21.21,0,0,1-.15,0s0,0,0-.06l-.14-.34-1.37.79-.14.51a.41.41,0,0,1-.06.11.44.44,0,0,1-.14.13l-.65.38a.12.12,0,0,1-.08,0,.06.06,0,0,1,0-.06.18.18,0,0,1,0-.09l1.12-3.88a.43.43,0,0,1,.07-.16.36.36,0,0,1,.16-.14Zm-.83,2.72.83-.48-.42-1Z" style="fill: rgb(255, 255, 255); transform-origin: 171.95px 293.33px;" id="elncuz236fcaq" class="animable"></path><path d="M176.89,291.08a.1.1,0,0,1,.1,0,.08.08,0,0,1,0,.07v.55a.28.28,0,0,1,0,.12.47.47,0,0,1-.1.1l-2.38,1.37s-.07,0-.1,0a.07.07,0,0,1,0-.07v-3.32a.34.34,0,0,1,0-.12.28.28,0,0,1,.1-.09l.67-.39a.13.13,0,0,1,.1,0s0,0,0,.08V292Z" style="fill: rgb(255, 255, 255); transform-origin: 175.699px 291.29px;" id="eld39se17uvfa" class="animable"></path><path d="M179.23,289.64l-.07,0-.48-.58v1.71a.41.41,0,0,1,0,.12.41.41,0,0,1-.1.09l-.68.39a.11.11,0,0,1-.09,0s0,0,0-.08V288a.19.19,0,0,1,0-.12.22.22,0,0,1,.09-.1l.6-.35q.1-.06.15,0s.06,0,.07.05l.83.94.84-1.91a.62.62,0,0,1,.06-.12.56.56,0,0,1,.16-.14l.59-.35a.12.12,0,0,1,.1,0s0,0,0,.07v3.32a.19.19,0,0,1,0,.12.32.32,0,0,1-.1.1l-.67.39s-.07,0-.1,0,0,0,0-.07v-1.7l-.48,1.13-.07.12a.32.32,0,0,1-.12.11l-.33.19A.15.15,0,0,1,179.23,289.64Z" style="fill: rgb(255, 255, 255); transform-origin: 179.555px 288.634px;" id="elpiempzpbx7n" class="animable"></path><path d="M182.41,288.71a.1.1,0,0,1-.09,0s0,0,0-.07v-3.32a.19.19,0,0,1,0-.12.29.29,0,0,1,.09-.1l1.66-.95a1.55,1.55,0,0,1,.58-.24.67.67,0,0,1,.38,0,.45.45,0,0,1,.2.23,1,1,0,0,1,.06.35,1.27,1.27,0,0,1,0,.28c0,.08,0,.16-.08.23a1.65,1.65,0,0,1-.1.19l-.08.12a.32.32,0,0,1,.28.16.71.71,0,0,1,.08.39,1.86,1.86,0,0,1-.06.45,2.07,2.07,0,0,1-.2.47,2.57,2.57,0,0,1-.37.46,2.74,2.74,0,0,1-.55.42Zm1.93-3.62a.18.18,0,0,0-.08-.17.3.3,0,0,0-.24.06l-.79.46V286l.79-.46a.7.7,0,0,0,.24-.21A.5.5,0,0,0,184.34,285.09Zm-1.11,2.35.84-.49a.62.62,0,0,0,.25-.23.54.54,0,0,0,.09-.28.17.17,0,0,0-.09-.17.33.33,0,0,0-.25.06l-.84.48Z" style="fill: rgb(255, 255, 255); transform-origin: 183.851px 286.302px;" id="el0qchap0bp8j" class="animable"></path><path d="M189.14,281.23a.11.11,0,0,1,.09,0,.09.09,0,0,1,.05.08v2a2.09,2.09,0,0,1-.12.69,2.26,2.26,0,0,1-.32.64,3.7,3.7,0,0,1-.49.57,4.61,4.61,0,0,1-.63.46,3,3,0,0,1-.64.27,1,1,0,0,1-.5,0,.56.56,0,0,1-.31-.28,1.11,1.11,0,0,1-.12-.56v-2.05a.28.28,0,0,1,0-.12.32.32,0,0,1,.1-.1l.67-.39a.12.12,0,0,1,.1,0,.07.07,0,0,1,0,.07v2c0,.21.05.34.15.4s.26,0,.47-.09a1.27,1.27,0,0,0,.45-.44,1.17,1.17,0,0,0,.16-.57v-2a.19.19,0,0,1,0-.12.22.22,0,0,1,.09-.1Z" style="fill: rgb(255, 255, 255); transform-origin: 187.712px 283.596px;" id="el366pn1boydy" class="animable"></path><path d="M191.72,282.43a.18.18,0,0,1-.07-.05l-.48-.57v1.71a.28.28,0,0,1,0,.12.26.26,0,0,1-.09.09l-.68.39a.11.11,0,0,1-.09,0s0,0,0-.08v-3.31a.24.24,0,0,1,0-.13.26.26,0,0,1,.09-.09l.6-.35q.11-.06.15,0l.07,0,.83.95.83-1.91a.54.54,0,0,0,.07-.12.56.56,0,0,1,.16-.14l.59-.35a.12.12,0,0,1,.1,0s0,0,0,.07V282a.19.19,0,0,1,0,.12.32.32,0,0,1-.1.1l-.67.39a.12.12,0,0,1-.1,0s0,0,0-.07v-1.7l-.48,1.12-.07.13a.32.32,0,0,1-.12.11l-.33.19A.15.15,0,0,1,191.72,282.43Z" style="fill: rgb(255, 255, 255); transform-origin: 192.055px 281.354px;" id="eluv3m30lw8u" class="animable"></path><g id="ellppewrns10o"><path d="M138.42,349.53l72.85-42.06c1.19-.69,2.16-.2,2.16,1.09a4.65,4.65,0,0,1-2.16,3.6l-72.85,42.06c-1.2.69-2.17.2-2.17-1.1A4.64,4.64,0,0,1,138.42,349.53Z" style="fill: rgb(255, 255, 255); opacity: 0.3; transform-origin: 174.84px 330.845px;" class="animable" id="el6buhn4jupf8"></path></g><path d="M138.42,349.53l54.7-31.59c1.2-.69,2.17-.2,2.17,1.1a4.64,4.64,0,0,1-2.17,3.59l-54.7,31.59c-1.2.69-2.17.2-2.17-1.1A4.64,4.64,0,0,1,138.42,349.53Z" style="fill: rgb(255, 255, 255); transform-origin: 165.77px 336.08px;" id="el5dnyrmjm4yo" class="animable"></path><g id="freepik--Note--inject-93" class="animable" style="transform-origin: 169.655px 195.655px;"><path d="M208.71,121.07l-65.16,37.49v74.26a13.34,13.34,0,0,0-4.54,1.66c-7.51,4.33-13.6,14.88-13.6,23.56,0,4.65,1.77,7.8,4.55,9.07h0l4.79,2.31v0c2.44,1.32,5.77,1.09,9.45-1,7.51-4.34,13.6-14.89,13.6-23.56v-68l41.87-24.1v47.88a13.32,13.32,0,0,0-4.55,1.66c-7.51,4.34-13.6,14.88-13.6,23.56,0,4.65,1.76,7.79,4.54,9.06h0l4.66,2.25h0c2.46,1.4,5.84,1.19,9.58-1,7.51-4.34,13.6-14.88,13.6-23.55h0v-89Z" style="fill: #FF725E; transform-origin: 169.655px 195.655px;" id="elqna8ewo3ooc" class="animable"></path><g id="elvivtsdu55"><path d="M208.71,121.07l-65.16,37.49v74.26a13.34,13.34,0,0,0-4.54,1.66c-7.51,4.33-13.6,14.88-13.6,23.56,0,4.65,1.77,7.8,4.55,9.07h0l4.79,2.31v0c2.44,1.32,5.77,1.09,9.45-1,7.51-4.34,13.6-14.89,13.6-23.56v-68l41.87-24.1v47.88a13.32,13.32,0,0,0-4.55,1.66c-7.51,4.34-13.6,14.88-13.6,23.56,0,4.65,1.76,7.79,4.54,9.06h0l4.66,2.25h0c2.46,1.4,5.84,1.19,9.58-1,7.51-4.34,13.6-14.88,13.6-23.55h0v-89Z" style="opacity: 0.15; transform-origin: 169.655px 195.655px;" class="animable" id="el9v4jfrad435"></path></g><path d="M156.69,251.59l-8-16.28-5.14-2.49a13.34,13.34,0,0,0-4.54,1.66,26.48,26.48,0,0,0-8.2,7.93l24,13.86A32.61,32.61,0,0,0,156.69,251.59Z" style="fill: #FF725E; transform-origin: 143.75px 244.545px;" id="elas9iju0sm7u" class="animable"></path><g id="eldiajsdhavq7"><path d="M156.69,251.59l-8-16.28-5.14-2.49a13.34,13.34,0,0,0-4.54,1.66,26.48,26.48,0,0,0-8.2,7.93l24,13.86A32.61,32.61,0,0,0,156.69,251.59Z" style="fill: rgb(255, 255, 255); opacity: 0.4; transform-origin: 143.75px 244.545px;" class="animable" id="elr7m3v2ijg5f"></path></g><path d="M212.76,219.34l-8-16.29-5.15-2.49a13.3,13.3,0,0,0-4.53,1.66,26.4,26.4,0,0,0-8.21,7.93l24,13.86A31.38,31.38,0,0,0,212.76,219.34Z" style="fill: #FF725E; transform-origin: 199.815px 212.285px;" id="elslpqceevvne" class="animable"></path><g id="elwl1qc5r1jn"><path d="M212.76,219.34l-8-16.29-5.15-2.49a13.3,13.3,0,0,0-4.53,1.66,26.4,26.4,0,0,0-8.21,7.93l24,13.86A31.38,31.38,0,0,0,212.76,219.34Z" style="fill: rgb(255, 255, 255); opacity: 0.4; transform-origin: 199.815px 212.285px;" class="animable" id="elbv821tlnkng"></path></g><g id="elniw1fk5d43n"><polygon points="213.85 123.56 208.71 121.07 143.55 158.56 148.69 161.05 213.85 123.56" style="fill: rgb(255, 255, 255); opacity: 0.6; transform-origin: 178.7px 141.06px;" class="animable" id="elmqprdpdvnag"></polygon></g><path d="M148.69,161.05v74.26a13.34,13.34,0,0,0-4.54,1.66c-7.51,4.33-13.6,14.88-13.6,23.56s6.1,12.18,13.61,7.85,13.6-14.89,13.6-23.56v-68l47-27.05h0v53.31a13.39,13.39,0,0,0-4.55,1.66c-7.51,4.34-13.6,14.88-13.6,23.56s6.1,12.19,13.61,7.85,13.6-14.88,13.6-23.55h0v-89Z" style="fill: #FF725E; transform-origin: 172.185px 196.918px;" id="el5f5vk061ap6" class="animable"></path></g></g></g><g id="freepik--Character--inject-93" class="animable" style="transform-origin: 355.906px 244.456px;"><g id="freepik--character--inject-93" class="animable" style="transform-origin: 355.906px 244.456px;"><path d="M414.9,246.59c3.07,7.61-6.23,16-20,19.41s-34.67.36-48.39-7.55-2.4-23.72,10.75-29.22S405.62,230.31,414.9,246.59Z" style="fill: #FF725E; transform-origin: 377.879px 247.352px;" id="ele7z5qzj9s3c" class="animable"></path><g id="eltwl2skgla5s"><path d="M414.9,246.59c3.07,7.61-6.23,16-20,19.41s-34.67.36-48.39-7.55-2.4-23.72,10.75-29.22S405.62,230.31,414.9,246.59Z" style="opacity: 0.15; transform-origin: 377.879px 247.352px;" class="animable" id="eljdg6z915ubi"></path></g><path d="M394.59,254.22c3.92-35.71-1.3-41.83-13.36-62.87l-44.15,4,20.95,33s3.34,45.48,5.18,63.58c1.05,10.43,4.89,22.34,9.66,41.95,2.8,11.52,8,29.24,10,38.94.58,2.94,8.06,6.26,13.34-2.35.41-11.48.1-36.31,0-45-.21-20.53-6.91-34-6.91-34S392.39,274.25,394.59,254.22Z" style="fill: rgb(255, 168, 167); transform-origin: 366.748px 283.667px;" id="elaxqfj2c9tiw" class="animable"></path><path d="M342.3,334.76c-.1-18.05-.82-22.26-1.56-27.51a68.93,68.93,0,0,0-5.45-19.39l28.91-57.09-27.12-34.38c-.44,2.09-32.15,82.37-28.11,97.28,1.88,6.93,12.54,40.6,21.09,66.66a49.53,49.53,0,0,1,2.06,4.72c.54,1.55,11.17-5.17,11.17-5.17,1.31-3.3-.36-5.7-.41-6.9C342.67,347.28,342.35,343.8,342.3,334.76Z" style="fill: rgb(255, 168, 167); transform-origin: 336.407px 280.836px;" id="el1sietcjkaj1" class="animable"></path><path d="M335.4,201c-4,10.72-14.18,37.83-20.78,60.37,11,5.12,20.78,7,31.19,5.68l13.17-26c.48,6.27,1.09,14.19,1.73,22.16,1-.37,2-.77,3-1.19,12.13-5,22.75-10.19,31.31-12.26,2.66-28.19-1.17-36.51-10.1-52Z" style="fill: rgb(242, 143, 143); transform-origin: 355.235px 232.609px;" id="elz3c8lrb5asg" class="animable"></path><path d="M333.85,200.25c-6.74,11.31-38,23.76-38,23.76s-1.08,15.08,13.34,22S333.85,200.25,333.85,200.25Z" style="fill: #FF725E; transform-origin: 314.841px 223.443px;" id="el7x711dufoq" class="animable"></path><g id="eld56n6tvbgt"><path d="M333.85,200.25c-6.74,11.31-38,23.76-38,23.76s-1.08,15.08,13.34,22S333.85,200.25,333.85,200.25Z" style="opacity: 0.15; transform-origin: 314.841px 223.443px;" class="animable" id="el3usbpi9f8gn"></path></g><path d="M337.08,195.39c-9.42,15.08-22.3,21.25-38.34,45.85C304.3,252,325,262.72,343.28,262.06c20.44-.74,42.2-17.86,54.16-20.16,12.19-2.35,17.46,4.69,17.46,4.69s-9-21.16-32.12-53.27Z" style="fill: #FF725E; transform-origin: 356.82px 227.704px;" id="elthb230o71vg" class="animable"></path><path d="M401.05,379.51c1.33,2.74,2.32,10.84,2.32,10.84s-.65,3-4.72,5.8l-4.41-10.6Z" style="fill: rgb(38, 50, 56); transform-origin: 398.805px 387.83px;" id="el8z7kzhwy52c" class="animable"></path><polygon points="398.65 396.15 388.1 395.06 383.83 386.83 396.11 390.03 398.65 396.15" id="elxiiosx8r16c" class="animable" style="transform-origin: 391.24px 391.49px;"></polygon><path d="M382.87,372.89l-.5-2.06c-1.19.94-1.8,12.35-4.17,20.6C376,399,369.65,404.28,368,407.72c-2.27,4.61,4.91,8.35,14.21,4.14,4.61-2.09,11.27-6.78,12.55-10.47s.64-9.85,1.75-12.6,4.36-6.36,4.59-9.28a15.27,15.27,0,0,0-1.66-7.54c-1.31-2.32-1.8-4.87-3.08-4.82l-.06,2.13c-.36,1.47-2.31,3.4-7.18,4.74C386.76,374.65,384.41,374.79,382.87,372.89Z" style="fill: rgb(55, 71, 79); transform-origin: 384.344px 390.422px;" id="elh1lfub2vwks" class="animable"></path><path d="M349.47,364c1.73,2.51,3.93,10.38,3.93,10.38s-.2,3.07-3.81,6.45L343.64,371Z" style="fill: rgb(38, 50, 56); transform-origin: 348.52px 372.415px;" id="eldekk5703g2p" class="animable"></path><polygon points="349.59 380.87 338.98 381.37 333.52 373.88 346.15 375.19 349.59 380.87" id="el1pb2nc4i3hgh" class="animable" style="transform-origin: 341.555px 377.625px;"></polygon><path d="M330.06,360.33l-.64-1.93c-1.55.38-1,3.38-.93,4.3.14,2.65.35,5.29.44,7.94a49.34,49.34,0,0,1-.42,8.77c-.41,2.78-.48,5.67-1.64,8.27s-3.71,4.49-5.67,6.46a4,4,0,0,0-1.17,1.71c-.3,1.24.67,2.43,1.73,3.14a11,11,0,0,0,6.25,1.7,22.55,22.55,0,0,0,6.44-1.2,23.48,23.48,0,0,0,9.86-5.89c2.62-2.73,2.49-7.13,2.33-10.69-.13-2.89-1-6.14-.32-9s3.36-7,3.15-9.87a13.88,13.88,0,0,0-2.8-6.73c-1.64-2.1-3.07-4.9-3.79-4.33l.14,1.81c-.14,1.52.53,3.85-4.09,5.91C336.74,361.67,331.86,362,330.06,360.33Z" style="fill: rgb(55, 71, 79); transform-origin: 334.728px 376.801px;" id="el79v18w38d75" class="animable"></path><path d="M360.19,153.68a72.2,72.2,0,0,0-2.75,7,9.34,9.34,0,0,1-4,5.44,25.52,25.52,0,0,1-5,3,18.78,18.78,0,0,1-6.17.46,30,30,0,0,1-11.77-2.77,25.94,25.94,0,0,1-9.43-7.29c-2.82-3.57-4.81-8.3-4.38-12.91.41-4.31,2.23-8.38,5-10.79a15.62,15.62,0,0,0-7.28,11.56c-1.68-7,.45-12.06,4.06-16.73s7.62-6.1,12.25-9.77c3.07-2.44,5-4.41,6-8s.77-7.38.77-10.94a25.37,25.37,0,0,1,10.85-20.71A25.05,25.05,0,0,1,359.78,77,90.53,90.53,0,0,1,377.5,77c4.78.58,9.84,2.06,13.6,5.06a13.16,13.16,0,0,1,5,10.37c-.23,5.86-2.87,10.77-7.14,14.8a17.23,17.23,0,0,1,6.09,7c1.41,3.2,2.12,5.87,1.32,9.41a13.53,13.53,0,0,1-4,7.15c.31-3.33,0-4.87-1.29-6.82a16.39,16.39,0,0,1-.05,5.62,20.29,20.29,0,0,1-2.05,5.78,17.31,17.31,0,0,1-6.29,6.85c-2.94,1.68-6.45,1.93-9.81,2.35s-6.9,1.14-9.35,3.48A15.63,15.63,0,0,0,360.19,153.68Z" style="fill: rgb(38, 50, 56); transform-origin: 355.266px 123.112px;" id="elhxfa33bxkyf" class="animable"></path><path d="M341.94,89.43a3.43,3.43,0,1,1-5.7-3.82Z" style="fill: rgb(38, 50, 56); transform-origin: 338.8px 88.2804px;" id="elhiyzjpbmeda" class="animable"></path><path d="M342.46,89.59a3.43,3.43,0,1,1-.46-6.85Z" style="fill: rgb(38, 50, 56); transform-origin: 340.629px 86.1689px;" id="elqsy91m0e5tk" class="animable"></path><path d="M350.15,131.53c-3.47-.61-6.85-1-11.35,1.45s-10.15,9.84-15.06,16.88-10,13-10,13-17.23-14.07-19.94-19c-1.42-2.57-.2-3.84-1.55-8.92-1.53-5.77,1.69-9.09-1.76-8.7-3.83.44-3.37,7-3.37,7a39.72,39.72,0,0,1-3.51-8.14c-2-6.31-7.72-5.61-10.13.4-2.46,6.17,0,12.59,6.89,22.65,7.17,10.45,22,25.79,27.17,30.5,7.77,7,11.63,3.18,17.92-3.32,9.07-9.38,22.65-24.61,22.65-24.61L343.52,142Z" style="fill: rgb(255, 168, 167); transform-origin: 311.35px 151.53px;" id="elytw5w5zlpi" class="animable"></path><path d="M381.13,180.64c.94-3.73,1.49-7.7,3.66-16-6-9.25-8.62-20.86-4.14-30.52l-10.19-.63c-4.77-.3-12.49-1.08-16.39-1.3l-3.92-.65C344.74,137.32,337,141.7,332.52,149c-4.24,6.88-3.53,14.69,2,21.51.19,3.55,2.55,15.84,2.57,18.57h0v1s5,6.08,19.39,6.24c12.66.15,23.78-6.84,23.78-6.84A24.72,24.72,0,0,1,381.13,180.64Z" style="fill: #FF725E; transform-origin: 357.288px 163.931px;" id="elhtb4292owr5" class="animable"></path><g id="elf5my5flznj9"><path d="M349.67,171s3.55,5,11.94,4.37,11.94-8.22,11.94-8.22-1.1,9.31-10.51,10.39C351.75,178.86,349.67,171,349.67,171Z" style="opacity: 0.1; transform-origin: 361.61px 172.42px;" class="animable" id="elj9r83ruggfg"></path></g><path d="M379,87.14c2.77,2.33,6.33,7.51,6.72,23,.32,13.17-3.62,16.61-5.63,17.65s-5.61.65-9.5.16v5.05s0,2.63-3.83,5.45c-2.93,2.16-9.18,4.27-12.63,1.83-3.07-2.17,0-8.21,0-8.21v-13s-3.33,2.4-7.35-.92c-3.31-2.74-4.61-7.57-2.26-10.3a5.43,5.43,0,0,1,8.89,1.41A30.68,30.68,0,0,0,368,104.49,23.88,23.88,0,0,0,379,87.14Z" style="fill: rgb(255, 168, 167); transform-origin: 364.531px 114.256px;" id="elmmasmku8bep" class="animable"></path><path d="M370.56,128c-4.09-.36-13-2.46-14.43-5.84a9,9,0,0,0,3.14,4.25c2.6,2.11,11.29,4.25,11.29,4.25Z" style="fill: rgb(242, 143, 143); transform-origin: 363.345px 126.41px;" id="el2isqoyx7e5a" class="animable"></path><path d="M370.43,107.74a2.72,2.72,0,0,1-5.28.43,3.91,3.91,0,0,0,2.71.79A4,4,0,0,0,370.43,107.74Z" style="fill: rgb(38, 50, 56); transform-origin: 367.79px 108.899px;" id="elgz25rehrm5" class="animable"></path><path d="M384.13,106.56a2.72,2.72,0,0,1-5.3.09,4,4,0,0,0,5.3-.09Z" style="fill: rgb(38, 50, 56); transform-origin: 381.48px 107.637px;" id="eldk3ra71y5bh" class="animable"></path><path d="M367.79,101.46l-3.62,1.9a2.14,2.14,0,0,1,.89-2.83A2,2,0,0,1,367.79,101.46Z" style="fill: rgb(38, 50, 56); transform-origin: 365.868px 101.833px;" id="el4plprb7bpl4" class="animable"></path><path d="M371,118.9l3.9,1.18a2,2,0,0,1-2.51,1.43A2.13,2.13,0,0,1,371,118.9Z" style="fill: rgb(242, 143, 143); transform-origin: 372.909px 120.247px;" id="elm3mcr5gak5" class="animable"></path><path d="M383.92,102.13l-3.42-2.29a2,2,0,0,1,2.8-.62A2.16,2.16,0,0,1,383.92,102.13Z" style="fill: rgb(38, 50, 56); transform-origin: 382.369px 100.511px;" id="el5u370cmljzp" class="animable"></path><polygon points="373.92 105.25 375.13 115.25 380.25 113.12 373.92 105.25" style="fill: rgb(242, 143, 143); transform-origin: 377.085px 110.25px;" id="elq5pujp42pho" class="animable"></polygon><path d="M439.16,116c-.76-12.18-2.77-18.75-8.52-22.09-2.6-1.52-5.07-1.68-6.72-.79-1.9,1-2.73,3.39-1.5,6.7a40.18,40.18,0,0,1,2.25,8.58S421,103,417.72,105c-3,1.81,1.62,2.44,4,7.93,2.06,4.84,4.21,5,4.27,8,0,.85-.31,3.53-.79,6.91-.76,5.29-1.87,12.31-2.59,16.71-.4,2.52-.68,4.18-.68,4.18s-2.77-.85-6.15-2c-4.3-1.5-9.23-3.86-13.56-5.88-8.47-3.93-14.19-7-21.54-6.71,0,0-5.45,3.74-3.86,15.08,1.68,11.91,8,15.45,8,15.45.85-3.15,1.22-5.27,1.91-8.39,7.64,3.72,26,8.32,34.26,11.07,8.57,2.86,12.62,2.18,14.72-5.44.8-2.9,1.95-12,2.73-21.73A194.21,194.21,0,0,0,439.16,116Z" style="fill: rgb(255, 168, 167); transform-origin: 407.896px 130.741px;" id="el3xfemw7sbd" class="animable"></path><path d="M336.75,186.06s19.41,11.79,43.5-.66l2.53,7.92c-7.84,7.77-31.67,11.91-45.7,2.07Z" style="fill: rgb(69, 90, 100); transform-origin: 359.765px 193.279px;" id="elh1fu92n2jbo" class="animable"></path><path d="M355.35,79.13c-5.45,3.13-10.74,10.11-10.41,24.49a7.61,7.61,0,0,0-3.48,7.34c.36,4.49,3.84,8.13,7.78,8.12s6.84-3.66,6.49-8.15a9.06,9.06,0,0,0-4.93-7.48c0-.11-1.39-4.92,2.53-13.62,4.81-10.7,19.81-13,26.24-12.49C379.57,75.67,366.41,72.79,355.35,79.13Z" style="fill: #FF725E; transform-origin: 360.488px 97.1489px;" id="elf3yp4uwod5o" class="animable"></path><g id="elo6lbiio6p5"><path d="M355.35,79.13c-5.45,3.13-10.74,10.11-10.41,24.49a7.61,7.61,0,0,0-3.48,7.34c.36,4.49,3.84,8.13,7.78,8.12s6.84-3.66,6.49-8.15a9.06,9.06,0,0,0-4.93-7.48c0-.11-1.39-4.92,2.53-13.62,4.81-10.7,19.81-13,26.24-12.49C379.57,75.67,366.41,72.79,355.35,79.13Z" style="opacity: 0.45; transform-origin: 360.488px 97.1489px;" class="animable" id="el5kr4l7jne58"></path></g><path d="M355.84,110.93c-.36-4.57-3.9-8.26-7.9-8.25a6.2,6.2,0,0,0-1.79.27c-.48.15-2,.78-2.26.89-2.79,1.11-4.61,4.2-4.32,7.84.36,4.56,3.89,8.26,7.89,8.25a6.13,6.13,0,0,0,2.15-.4c.35-.13,1.74-.69,2.08-.84C354.38,117.53,356.12,114.49,355.84,110.93Z" style="fill: #FF725E; transform-origin: 347.705px 111.305px;" id="elww56xgs6vr" class="animable"></path><g id="elkyjcp3cohon"><path d="M355.84,110.93c-.36-4.57-3.9-8.26-7.9-8.25a6.2,6.2,0,0,0-1.79.27c-.48.15-2,.78-2.26.89-2.79,1.11-4.61,4.2-4.32,7.84.36,4.56,3.89,8.26,7.89,8.25a6.13,6.13,0,0,0,2.15-.4c.35-.13,1.74-.69,2.08-.84C354.38,117.53,356.12,114.49,355.84,110.93Z" style="opacity: 0.3; transform-origin: 347.705px 111.305px;" class="animable" id="elysxmbhoyfz"></path></g><path d="M354.05,111.65c-.36-4.57-3.89-8.26-7.89-8.25s-7,3.72-6.59,8.28,3.89,8.26,7.89,8.25S354.41,116.21,354.05,111.65Z" style="fill: #FF725E; transform-origin: 346.806px 111.665px;" id="el88re8lqorfm" class="animable"></path><g id="el28jn9ept84h"><path d="M354.05,111.65c-.36-4.57-3.89-8.26-7.89-8.25s-7,3.72-6.59,8.28,3.89,8.26,7.89,8.25S354.41,116.21,354.05,111.65Z" style="opacity: 0.1; transform-origin: 346.806px 111.665px;" class="animable" id="elp2vk8jt2l2d"></path></g><path d="M350.23,111.66a4,4,0,0,0-3.73-3.89c-1.89,0-3.28,1.75-3.11,3.9a4,4,0,0,0,3.73,3.89C349,115.56,350.4,113.81,350.23,111.66Z" style="fill: rgb(69, 90, 100); transform-origin: 346.81px 111.665px;" id="el8ob74cji1id" class="animable"></path></g></g><g id="freepik--musical-notes--inject-93" class="animable animator-active" style="transform-origin: 359.54px 139.682px;"><path id="freepik--musical-note--inject-93" d="M293.89,88.24l6.22,14.23a3.8,3.8,0,0,0-1.34.32,4.06,4.06,0,1,0,5.36,2.08l-5.57-12.76,11.36-9h0l5.55,12.63a3.86,3.86,0,0,0-1.35.32,4.06,4.06,0,1,0,5.36,2.09h0l-9.26-21.09Z" style="fill: #FF725E; transform-origin: 306.855px 93.8114px;" class="animable"></path><path id="freepik--musical-note--inject-93" d="M411.73,184.11a5.78,5.78,0,0,1,2.36-.1,11.93,11.93,0,0,1,3,1,22.23,22.23,0,0,0,4,1.54,5.26,5.26,0,0,0,4.1-.56,5.54,5.54,0,0,1-2.33-.8c-1.69-1.06-2.78-3.26-4.22-4.64-2.14-2.06-4.6-2.43-7.74-2.27-.51,2.55-1.09,5.09-1.63,7.64q-.64,3-1.28,6c0,.19-.65,2.7-.65,2.7a5.49,5.49,0,0,0-2.12-1,4.39,4.39,0,1,0,3.38,5.2Z" style="fill: #FF725E; transform-origin: 412.552px 190.275px;" class="animable"></path></g><defs>     <filter id="active" height="200%">         <feMorphology in="SourceAlpha" result="DILATED" operator="dilate" radius="2"></feMorphology>                <feFlood flood-color="#32DFEC" flood-opacity="1" result="PINK"></feFlood>        <feComposite in="PINK" in2="DILATED" operator="in" result="OUTLINE"></feComposite>        <feMerge>            <feMergeNode in="OUTLINE"></feMergeNode>            <feMergeNode in="SourceGraphic"></feMergeNode>        </feMerge>    </filter>    <filter id="hover" height="200%">        <feMorphology in="SourceAlpha" result="DILATED" operator="dilate" radius="2"></feMorphology>                <feFlood flood-color="#ff0000" flood-opacity="0.5" result="PINK"></feFlood>        <feComposite in="PINK" in2="DILATED" operator="in" result="OUTLINE"></feComposite>        <feMerge>            <feMergeNode in="OUTLINE"></feMergeNode>            <feMergeNode in="SourceGraphic"></feMergeNode>        </feMerge>            <feColorMatrix type="matrix" values="0   0   0   0   0                0   1   0   0   0                0   0   0   0   0                0   0   0   1   0 "></feColorMatrix>    </filter></defs></svg>